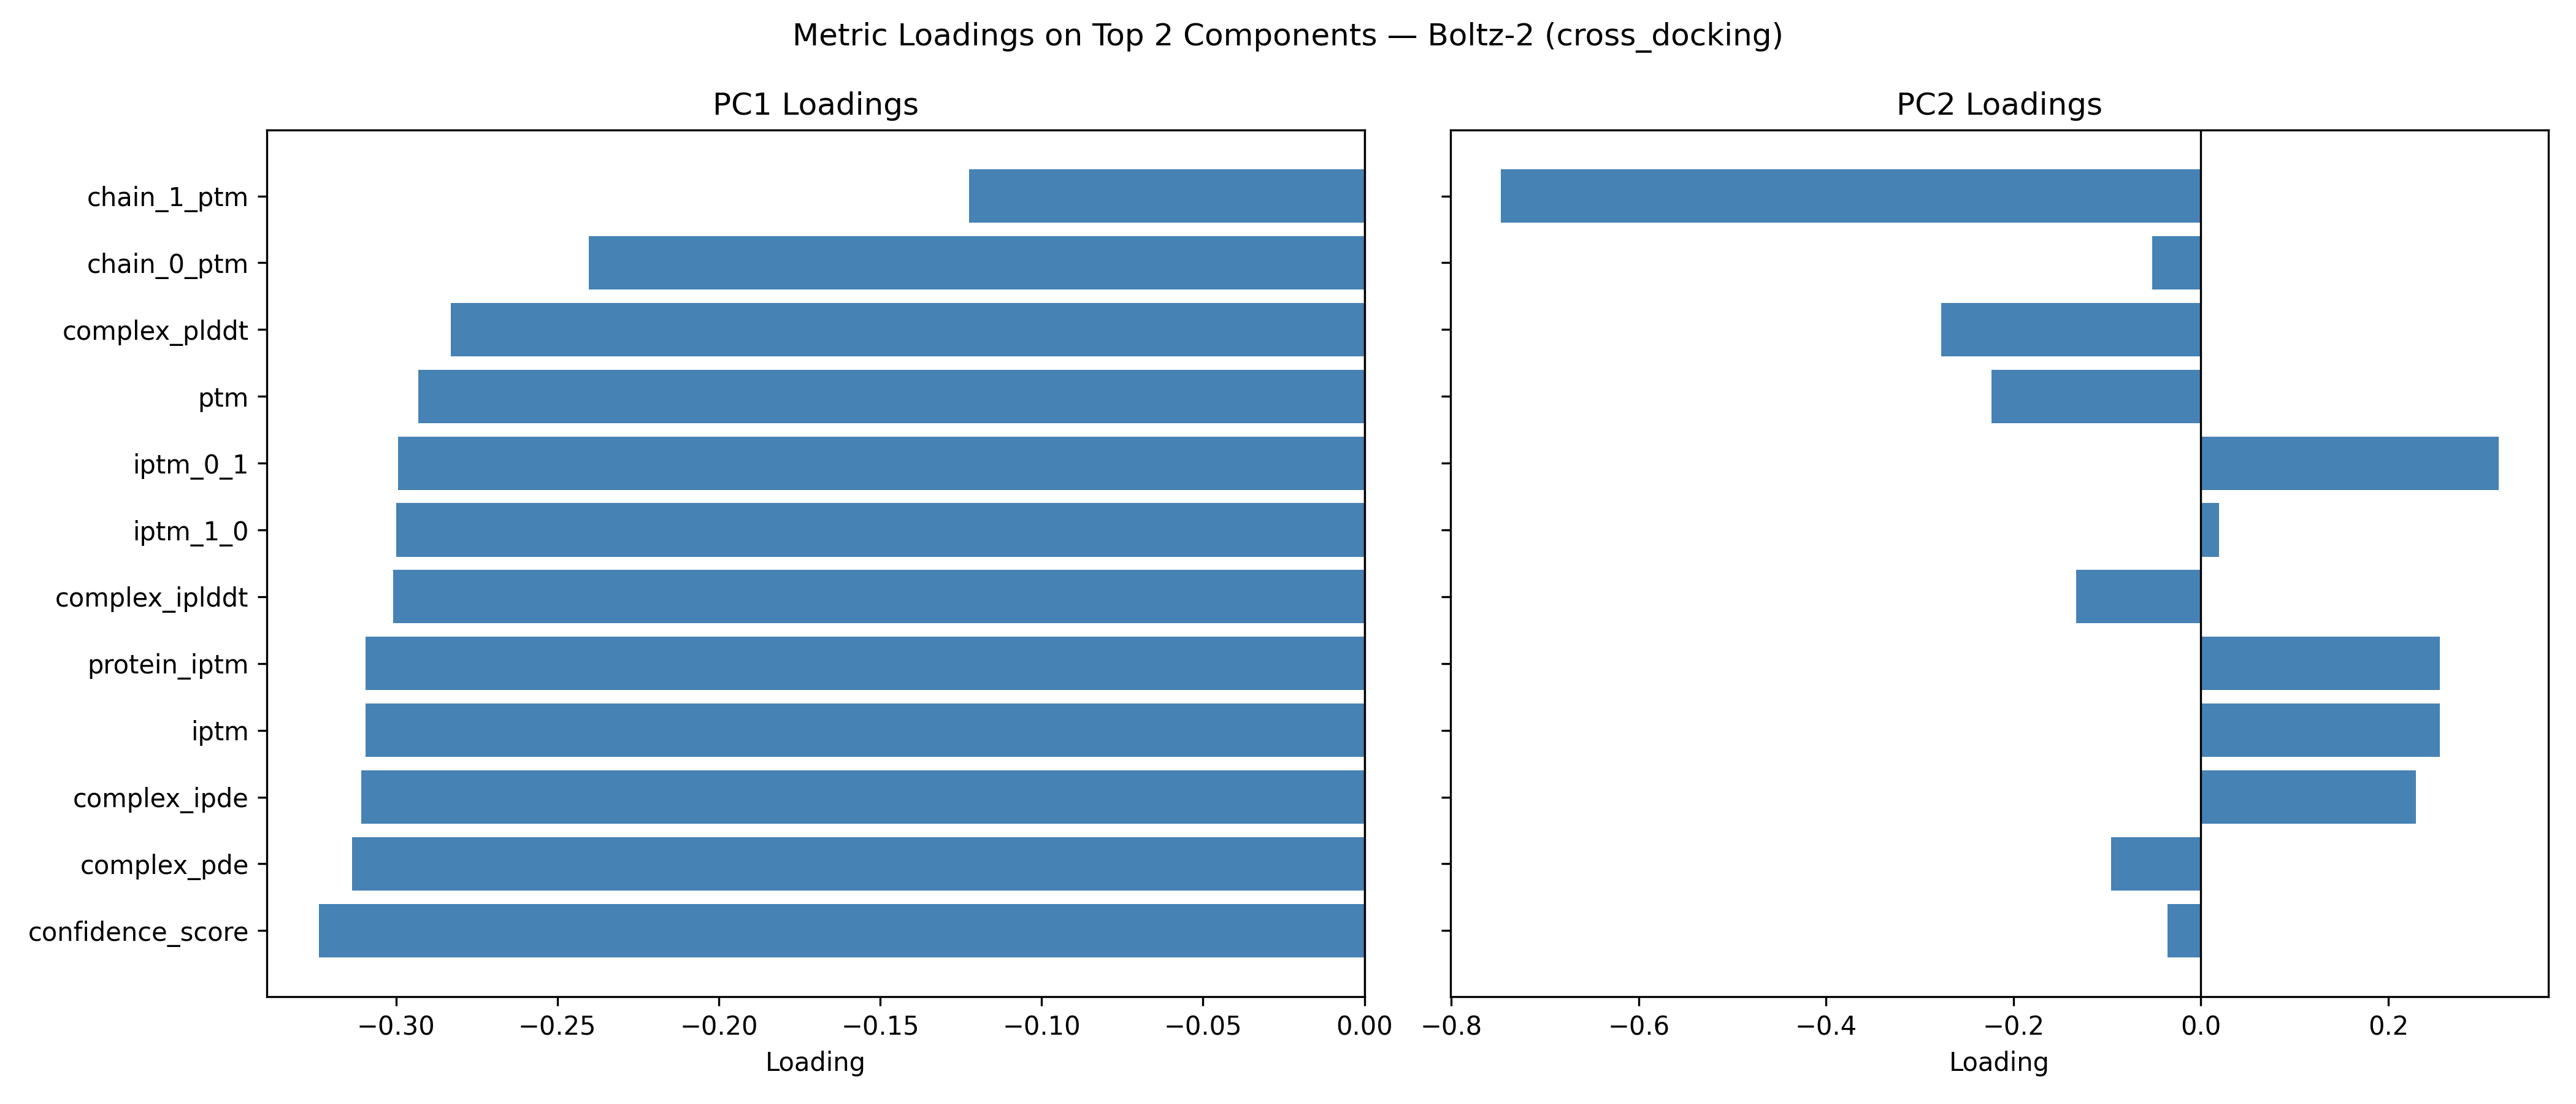

The table this chart was drawn from, first rows:
, PC1, PC2
confidence_score, -0.3238, -0.0358
ptm, -0.2931, -0.2236
iptm, -0.3094, 0.255
protein_iptm, -0.3094, 0.255
complex_plddt, -0.2829, -0.2773
complex_iplddt, -0.3009, -0.1334
complex_pde, -0.3136, -0.09578
complex_ipde, -0.3107, 0.2292
chain_0_ptm, -0.2402, -0.05196
chain_1_ptm, -0.1225, -0.7473
iptm_0_1, -0.2994, 0.3176
iptm_1_0, -0.2999, 0.01916
